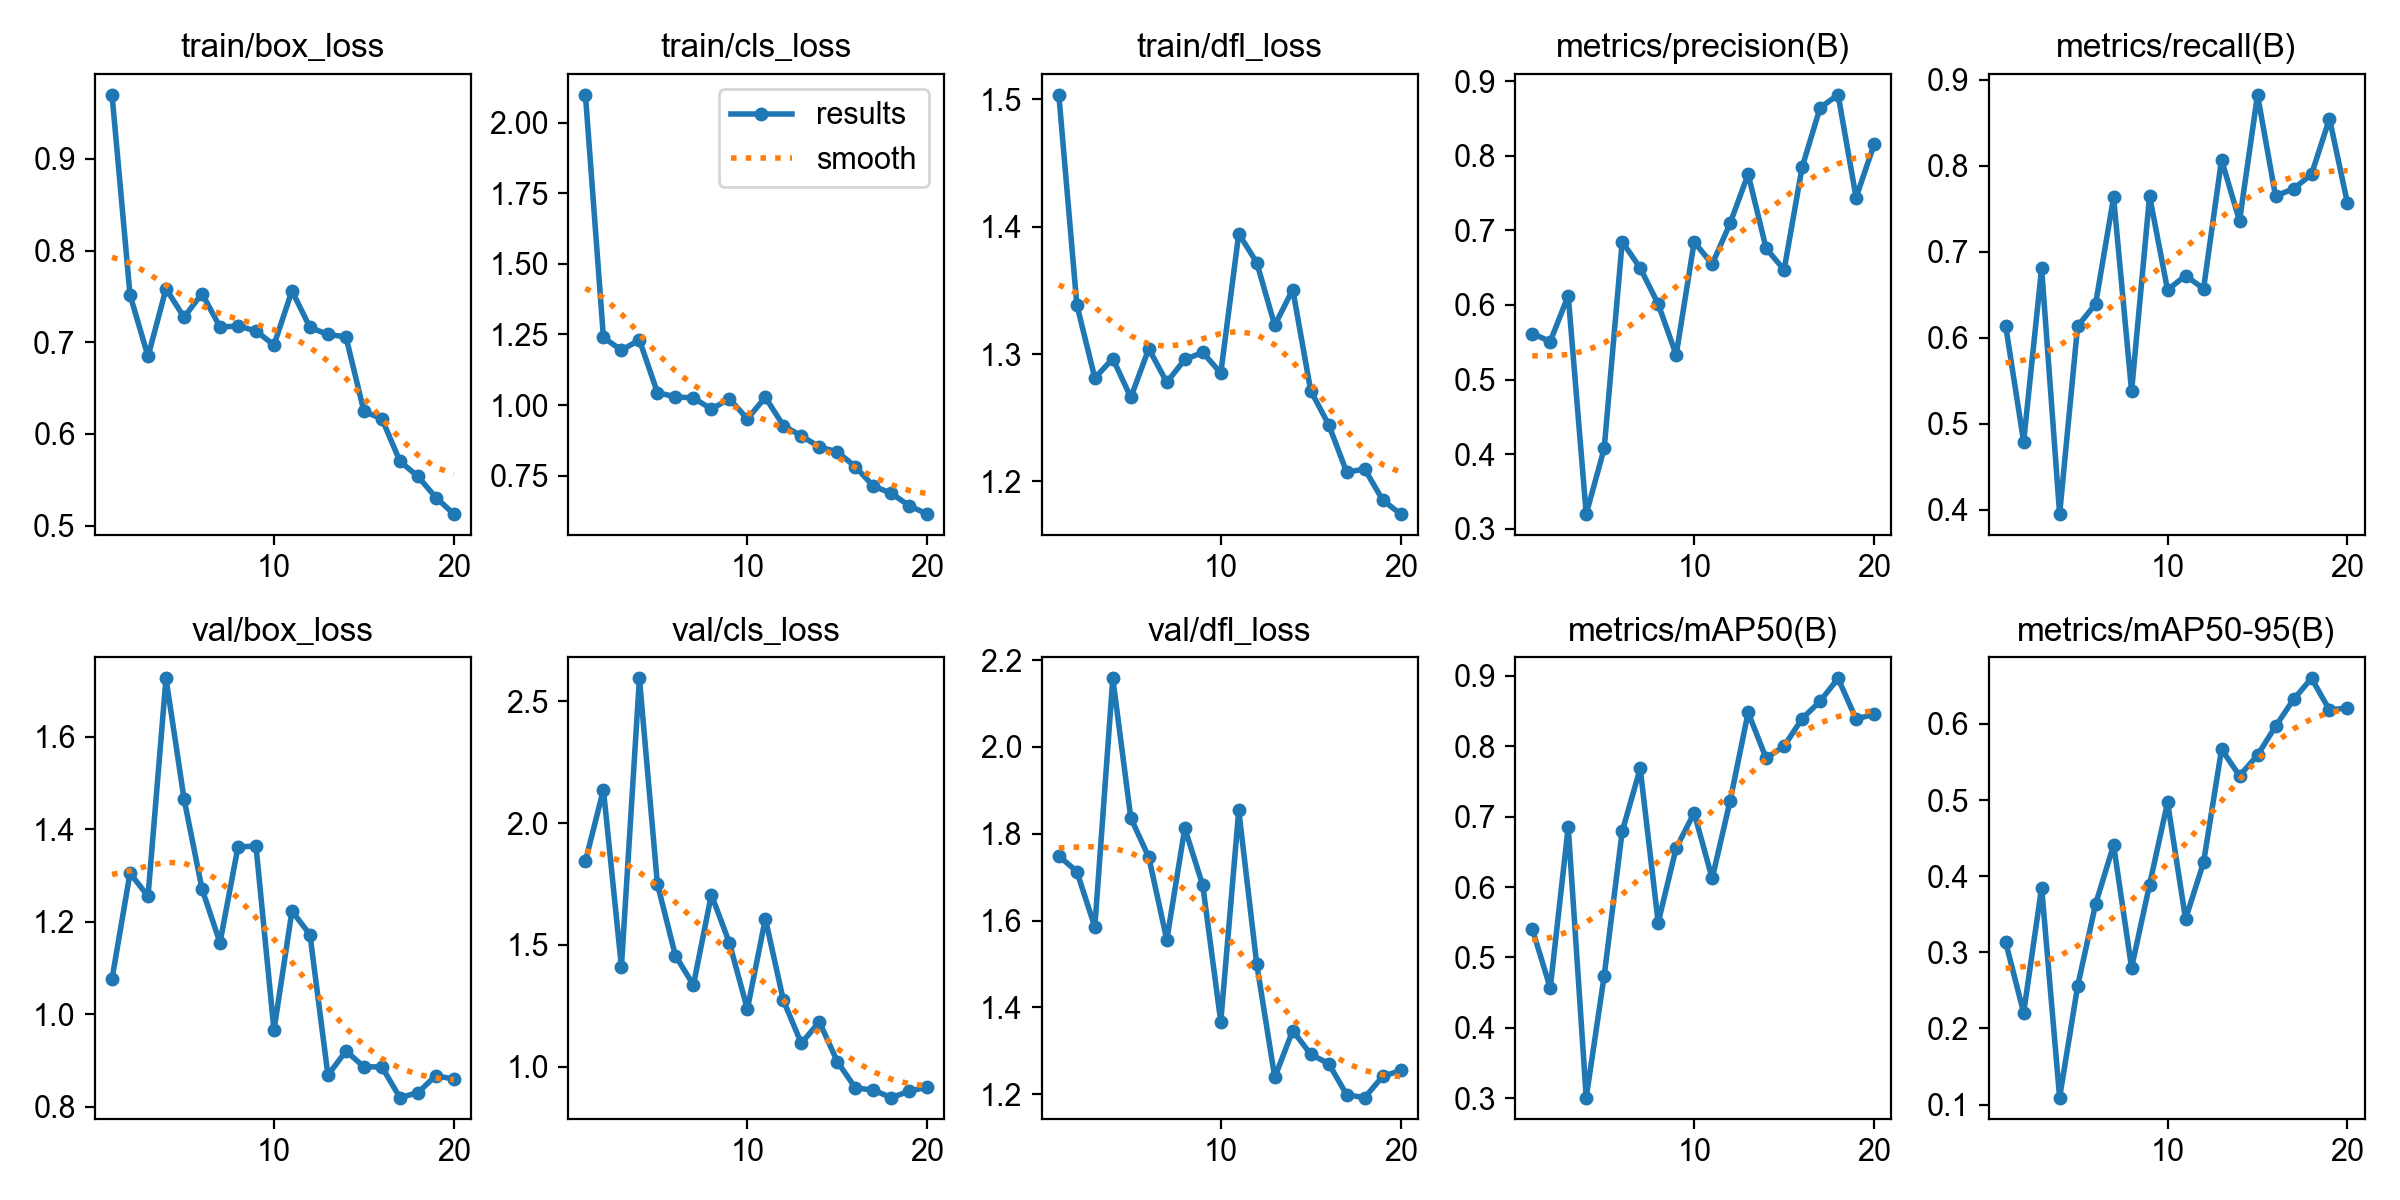

The file beside this chart, header and first rows:
epoch, time, train/box_loss, train/cls_loss, train/dfl_loss, metrics/precision(B), metrics/recall(B), metrics/mAP50(B), metrics/mAP50-95(B), val/box_loss, val/cls_loss, val/dfl_loss, lr/pg0, lr/pg1, lr/pg2
1, 476.6, 0.9699, 2.099, 1.504, 0.5617, 0.6139, 0.5407, 0.3136, 1.076, 1.844, 1.749, 0.003238, 0.003238, 0.07086
2, 5053, 0.7517, 1.239, 1.339, 0.551, 0.479, 0.4565, 0.2205, 1.305, 2.137, 1.713, 0.006246, 0.006246, 0.04053
3, 8588, 0.6844, 1.194, 1.281, 0.6126, 0.6807, 0.6853, 0.3851, 1.255, 1.411, 1.586, 0.008924, 0.008924, 0.009877
4, 12326, 0.7584, 1.231, 1.296, 0.3197, 0.395, 0.3007, 0.1092, 1.726, 2.594, 2.158, 0.008515, 0.008515, 0.008515
5, 18668, 0.7272, 1.044, 1.266, 0.4078, 0.6135, 0.474, 0.2553, 1.466, 1.75, 1.836, 0.00802, 0.00802, 0.00802
6, 19162, 0.7531, 1.029, 1.304, 0.6849, 0.6392, 0.679, 0.3634, 1.271, 1.457, 1.746, 0.007525, 0.007525, 0.007525
7, 19670, 0.7166, 1.025, 1.278, 0.6495, 0.7632, 0.7684, 0.441, 1.154, 1.335, 1.556, 0.00703, 0.00703, 0.00703
8, 20180, 0.7177, 0.9859, 1.296, 0.6013, 0.5378, 0.5495, 0.2799, 1.361, 1.706, 1.813, 0.006535, 0.006535, 0.006535
9, 21988, 0.7124, 1.022, 1.301, 0.5331, 0.7647, 0.6553, 0.3889, 1.363, 1.509, 1.681, 0.00604, 0.00604, 0.00604
10, 22503, 0.6969, 0.9511, 1.285, 0.6846, 0.6555, 0.7053, 0.497, 0.9651, 1.237, 1.367, 0.005545, 0.005545, 0.005545
11, 25392, 0.7561, 1.027, 1.395, 0.6546, 0.6723, 0.6122, 0.3438, 1.223, 1.608, 1.854, 0.00505, 0.00505, 0.00505
12, 25845, 0.7161, 0.9272, 1.372, 0.7096, 0.657, 0.7226, 0.4182, 1.172, 1.273, 1.5, 0.004555, 0.004555, 0.004555
13, 26304, 0.7085, 0.8902, 1.323, 0.7755, 0.8067, 0.8481, 0.5667, 0.8679, 1.096, 1.239, 0.00406, 0.00406, 0.00406
14, 28819, 0.7059, 0.8518, 1.351, 0.6758, 0.7358, 0.783, 0.532, 0.9203, 1.185, 1.347, 0.003565, 0.003565, 0.003565
15, 29440, 0.6245, 0.8337, 1.271, 0.6472, 0.8823, 0.8003, 0.5591, 0.886, 1.021, 1.292, 0.00307, 0.00307, 0.00307
16, 30064, 0.6164, 0.7816, 1.245, 0.7846, 0.7647, 0.8393, 0.5968, 0.8859, 0.9136, 1.271, 0.002575, 0.002575, 0.002575
17, 33709, 0.5702, 0.7127, 1.207, 0.8645, 0.7731, 0.864, 0.6322, 0.8196, 0.9042, 1.199, 0.00208, 0.00208, 0.00208
18, 34385, 0.5536, 0.6872, 1.21, 0.8817, 0.7899, 0.8966, 0.66, 0.8301, 0.8736, 1.193, 0.001585, 0.001585, 0.001585
19, 34988, 0.5306, 0.6429, 1.185, 0.744, 0.8546, 0.8386, 0.6183, 0.8672, 0.8996, 1.241, 0.00109, 0.00109, 0.00109
20, 35514, 0.5125, 0.6134, 1.174, 0.8153, 0.7563, 0.8458, 0.6212, 0.8592, 0.9168, 1.255, 0.000595, 0.000595, 0.000595
